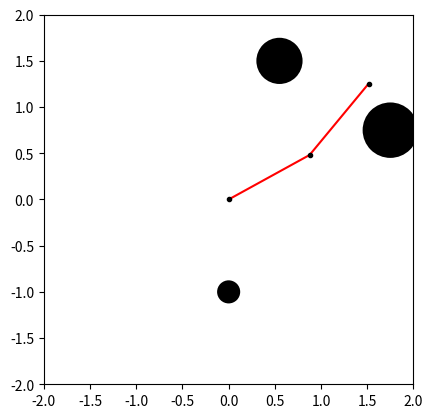

Source code (Python):
"""
Obstacle navigation using A* on a toroidal grid

[redacted]
"""
from math import pi
import numpy as np
import matplotlib.pyplot as plt
from matplotlib.colors import from_levels_and_colors

plt.ion()

# Simulation parameters
M = 100
obstacles = [[1.75, 0.75, 0.6], [0.55, 1.5, 0.5], [0, -1, 0.25]]


def main():
    arm = NLinkArm([1, 1], [0, 0])
    start = (10, 50)
    goal = (58, 56)
    grid = get_occupancy_grid(arm, obstacles)
    plt.imshow(grid)
    plt.show()
    route = astar_torus(grid, start, goal)
    for node in route:
        theta1 = 2 * pi * node[0] / M - pi
        theta2 = 2 * pi * node[1] / M - pi
        arm.update_joints([theta1, theta2])
        arm.plot(obstacles=obstacles)


def detect_collision(line_seg, circle):
    """
    Determines whether a line segment (arm link) is in contact
    with a circle (obstacle).
    Credit to: http://doswa.com/2009/07/13/circle-segment-intersectioncollision.html
    Args:
        line_seg: List of coordinates of line segment endpoints e.g. [[1, 1], [2, 2]]
        circle: List of circle coordinates and radius e.g. [0, 0, 0.5] is a circle centered
                at the origin with radius 0.5

    Returns:
        True if the line segment is in contact with the circle
        False otherwise
    """
    a_vec = np.array([line_seg[0][0], line_seg[0][1]])
    b_vec = np.array([line_seg[1][0], line_seg[1][1]])
    c_vec = np.array([circle[0], circle[1]])
    radius = circle[2]
    line_vec = b_vec - a_vec
    line_mag = np.linalg.norm(line_vec)
    circle_vec = c_vec - a_vec
    proj = circle_vec.dot(line_vec / line_mag)
    if proj <= 0:
        closest_point = a_vec
    elif proj >= line_mag:
        closest_point = b_vec
    else:
        closest_point = a_vec + line_vec * proj / line_mag
    return np.linalg.norm(closest_point - c_vec) <= radius


def get_occupancy_grid(arm, obstacles):
    """
    Discretizes joint space into M values from -pi to +pi
    and determines whether a given coordinate in joint space
    would result in a collision between a robot arm and obstacles
    in its environment.

    Args:
        arm: An instance of NLinkArm
        obstacles: A list of obstacles, with each obstacle defined as a list
                   of xy coordinates and a radius.

    Returns:
        Occupancy grid in joint space
    """
    grid = [[0 for _ in range(M)] for _ in range(M)]
    theta_list = [2 * i * pi / M for i in range(-M // 2, M // 2 + 1)]
    for i in range(M):
        for j in range(M):
            arm.update_joints([theta_list[i], theta_list[j]])
            points = arm.points
            collision_detected = False
            for k in range(len(points) - 1):
                for obstacle in obstacles:
                    line_seg = [points[k], points[k + 1]]
                    collision_detected = detect_collision(line_seg, obstacle)
                    if collision_detected:
                        break
                if collision_detected:
                    break
            grid[i][j] = int(collision_detected)
    return np.array(grid)


def astar_torus(grid, start_node, goal_node):
    """
    Finds a path between an initial and goal joint configuration using
    the A* Algorithm on a tororiadal grid.

    Args:
        grid: An occupancy grid (ndarray)
        start_node: Initial joint configuation (tuple)
        goal_node: Goal joint configuration (tuple)

    Returns:
        Obstacle-free route in joint space from start_node to goal_node
    """
    colors = ['white', 'black', 'red', 'pink', 'yellow', 'green', 'orange']
    levels = [0, 1, 2, 3, 4, 5, 6, 7]
    cmap, norm = from_levels_and_colors(levels, colors)

    grid[start_node] = 4
    grid[goal_node] = 5

    parent_map = [[() for _ in range(M)] for _ in range(M)]

    heuristic_map = calc_heuristic_map(M, goal_node)

    explored_heuristic_map = np.full((M, M), np.inf)
    distance_map = np.full((M, M), np.inf)
    explored_heuristic_map[start_node] = heuristic_map[start_node]
    distance_map[start_node] = 0
    while True:
        grid[start_node] = 4
        grid[goal_node] = 5

        current_node = np.unravel_index(
            np.argmin(explored_heuristic_map, axis=None), explored_heuristic_map.shape)
        min_distance = np.min(explored_heuristic_map)
        if (current_node == goal_node) or np.isinf(min_distance):
            break

        grid[current_node] = 2
        explored_heuristic_map[current_node] = np.inf

        i, j = current_node[0], current_node[1]

        neighbors = find_neighbors(i, j)

        for neighbor in neighbors:
            if grid[neighbor] in [0, 5]:
                distance_map[neighbor] = distance_map[current_node] + 1
                explored_heuristic_map[neighbor] = heuristic_map[neighbor]
                parent_map[neighbor[0]][neighbor[1]] = current_node
                grid[neighbor] = 3

    if np.isinf(explored_heuristic_map[goal_node]):
        route = []
        print("No route found.")
    else:
        route = [goal_node]
        while parent_map[route[0][0]][route[0][1]] != ():
            route.insert(0, parent_map[route[0][0]][route[0][1]])

        print("The route found covers %d grid cells." % len(route))
        for i in range(1, len(route)):
            grid[route[i]] = 6
            plt.cla()
            # for stopping simulation with the esc key.
            plt.gcf().canvas.mpl_connect('key_release_event',
                    lambda event: [exit(0) if event.key == 'escape' else None])
            plt.imshow(grid, cmap=cmap, norm=norm, interpolation=None)
            plt.show()
            plt.pause(1e-2)

    return route


def find_neighbors(i, j):
    neighbors = []
    if i >= 1:
        neighbors.append((i - 1, j))
    else:
        neighbors.append((M - 1, j))

    if i + 1 < M:
        neighbors.append((i + 1, j))
    else:
        neighbors.append((0, j))

    if j >= 1:
        neighbors.append((i, j - 1))
    else:
        neighbors.append((i, M - 1))

    if j + 1 < M:
        neighbors.append((i, j + 1))
    else:
        neighbors.append((i, 0))

    return neighbors


def calc_heuristic_map(M, goal_node):
    X, Y = np.meshgrid(list(range(M)), list(range(M)))
    heuristic_map = np.abs(X - goal_node[1]) + np.abs(Y - goal_node[0])
    for i in range(heuristic_map.shape[0]):
        for j in range(heuristic_map.shape[1]):
            heuristic_map[i, j] = min(heuristic_map[i, j],
                                      i + 1 + heuristic_map[M - 1, j],
                                      M - i + heuristic_map[0, j],
                                      j + 1 + heuristic_map[i, M - 1],
                                      M - j + heuristic_map[i, 0]
                                      )

    return heuristic_map


class NLinkArm(object):
    """
    Class for controlling and plotting a planar arm with an arbitrary number of links.
    """

    def __init__(self, link_lengths, joint_angles):
        self.n_links = len(link_lengths)
        if self.n_links != len(joint_angles):
            raise ValueError()

        self.link_lengths = np.array(link_lengths)
        self.joint_angles = np.array(joint_angles)
        self.points = [[0, 0] for _ in range(self.n_links + 1)]

        self.lim = sum(link_lengths)
        self.update_points()

    def update_joints(self, joint_angles):
        self.joint_angles = joint_angles
        self.update_points()

    def update_points(self):
        for i in range(1, self.n_links + 1):
            self.points[i][0] = self.points[i - 1][0] + \
                self.link_lengths[i - 1] * \
                np.cos(np.sum(self.joint_angles[:i]))
            self.points[i][1] = self.points[i - 1][1] + \
                self.link_lengths[i - 1] * \
                np.sin(np.sum(self.joint_angles[:i]))

        self.end_effector = np.array(self.points[self.n_links]).T

    def plot(self, obstacles=[]):  # pragma: no cover
        plt.cla()

        for obstacle in obstacles:
            circle = plt.Circle(
                (obstacle[0], obstacle[1]), radius=0.5 * obstacle[2], fc='k')
            plt.gca().add_patch(circle)

        for i in range(self.n_links + 1):
            if i is not self.n_links:
                plt.plot([self.points[i][0], self.points[i + 1][0]],
                         [self.points[i][1], self.points[i + 1][1]], 'r-')
            plt.plot(self.points[i][0], self.points[i][1], 'k.')

        plt.xlim([-self.lim, self.lim])
        plt.ylim([-self.lim, self.lim])
        plt.draw()
        plt.pause(1e-5)


if __name__ == '__main__':
    main()
